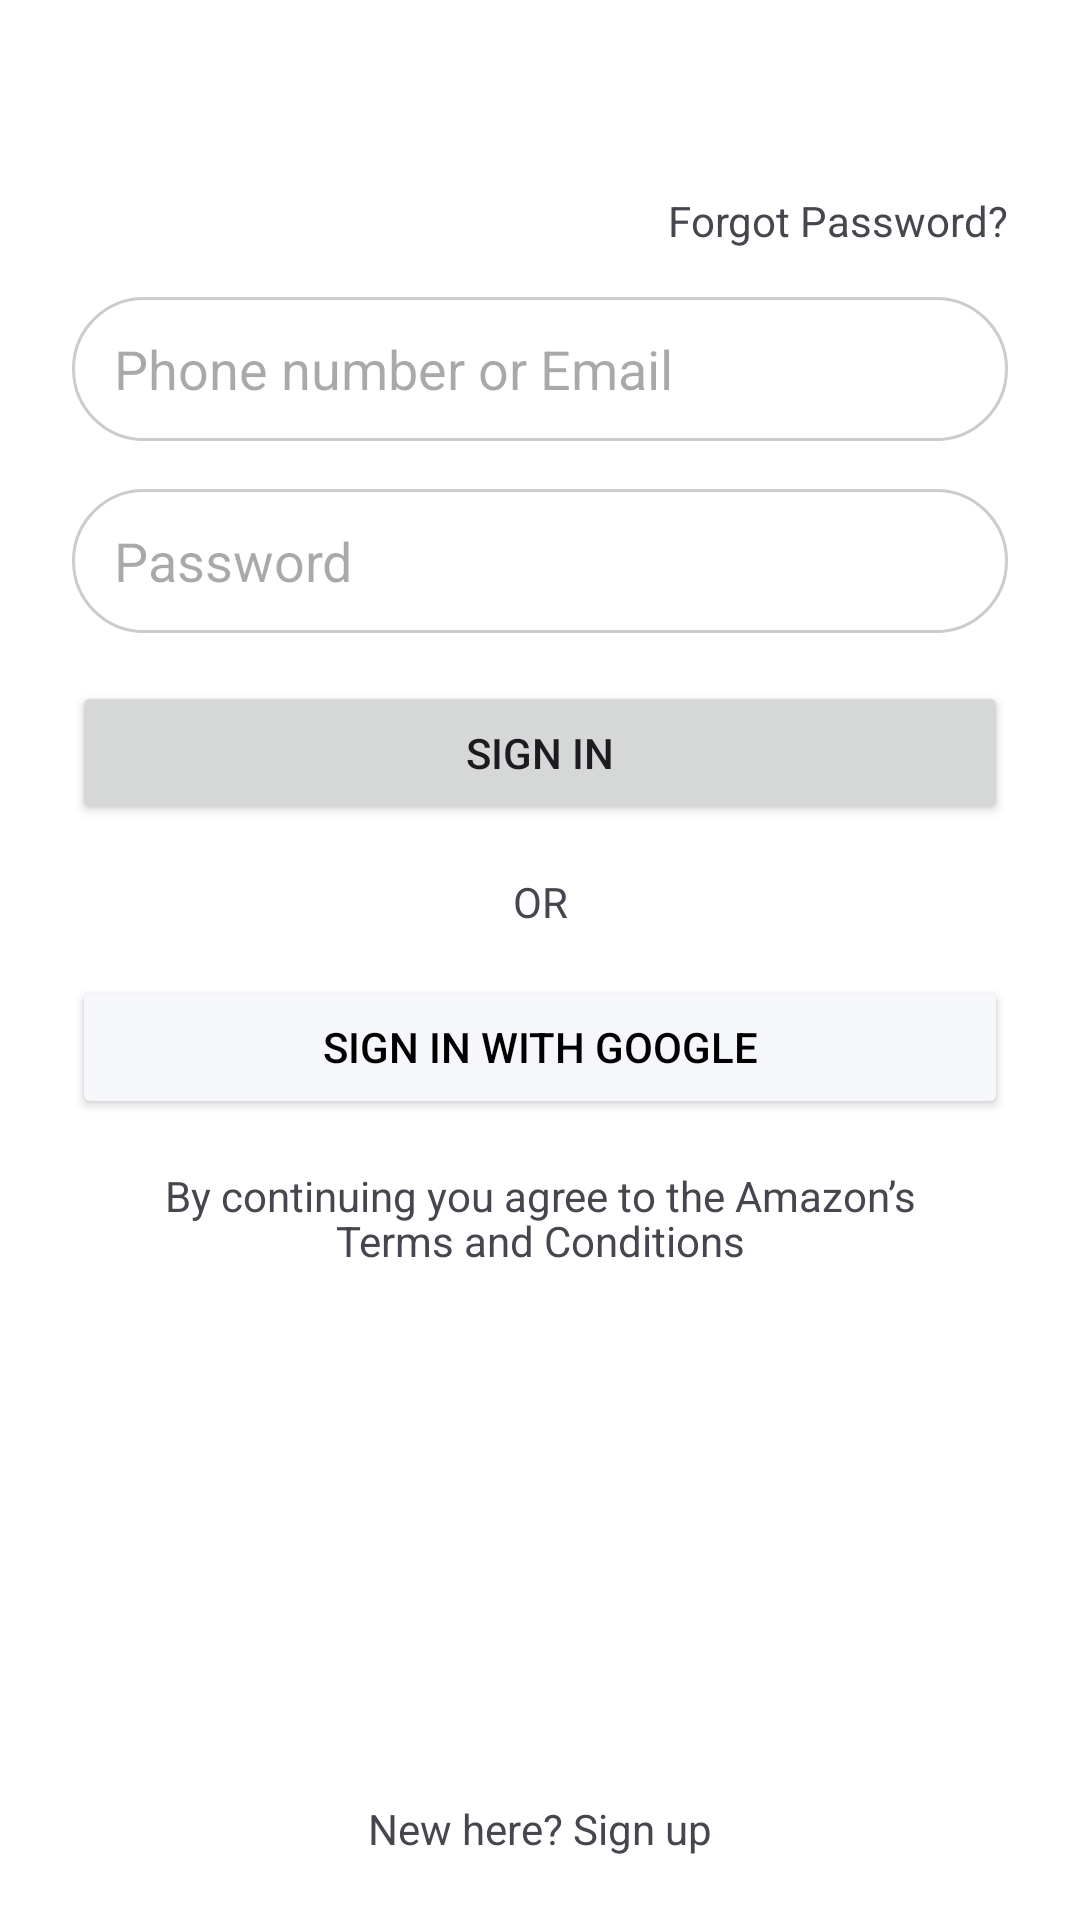

The Android layout XML behind this screen, and the referenced resources:
<!-- AndroidManifest.xml: application theme Theme.LoginSignup -->
<!-- res/layout/signin.xml -->
<?xml version="1.0" encoding="utf-8"?>
<androidx.constraintlayout.widget.ConstraintLayout xmlns:android="http://schemas.android.com/apk/res/android"
    android:layout_width="match_parent"
    android:layout_height="match_parent"
    android:background="#FFFFFF"
    xmlns:app="http://schemas.android.com/apk/res-auto">

    <ImageView
        android:layout_width="wrap_content"
        android:layout_height="wrap_content"
        android:src="@drawable/login_img"
        android:id="@+id/login_image"
        app:layout_constraintLeft_toLeftOf="parent"
        app:layout_constraintRight_toRightOf="parent"
        app:layout_constraintTop_toTopOf="parent"
        android:layout_marginTop="48dp"/>

    <TextView
        android:layout_width="wrap_content"
        android:layout_height="wrap_content"
        android:id="@+id/forget_pwd"
        android:text="@string/forgot_password"
        app:layout_constraintRight_toRightOf="parent"
        app:layout_constraintTop_toBottomOf="@id/login_image"
        android:layout_marginRight="24dp"
        android:layout_marginTop="16dp"/>

    <EditText
        android:layout_width="match_parent"
        android:layout_height="48dp"
        android:id="@+id/email_pno"
        android:hint="@string/phone_number_or_email"
        app:layout_constraintLeft_toLeftOf="parent"
        app:layout_constraintRight_toRightOf="parent"
        app:layout_constraintTop_toBottomOf="@id/forget_pwd"
        android:layout_marginTop="16dp"
        android:layout_marginRight="24dp"
        android:layout_marginLeft="24dp"
        android:background="@drawable/rounded_edittext"/>

    <EditText
        android:layout_width="match_parent"
        android:layout_height="48dp"
        android:id="@+id/pwd"
        android:hint="@string/password"
        app:layout_constraintLeft_toLeftOf="parent"
        app:layout_constraintRight_toRightOf="parent"
        app:layout_constraintTop_toBottomOf="@id/email_pno"
        android:layout_marginTop="16dp"
        android:layout_marginRight="24dp"
        android:layout_marginLeft="24dp"
        android:background="@drawable/rounded_edittext"/>

    <Button
        android:layout_width="match_parent"
        android:layout_height="48dp"
        android:id="@+id/login_btn"
        android:text="@string/sign_in"
        app:layout_constraintTop_toBottomOf="@+id/pwd"
        android:layout_marginTop="16dp"
        android:layout_marginLeft="24dp"
        android:layout_marginRight="24dp"
        app:layout_constraintLeft_toLeftOf="parent"
        app:layout_constraintRight_toRightOf="parent"/>

    <TextView
        android:layout_width="wrap_content"
        android:layout_height="18dp"
        android:id="@+id/or"
        android:text="@string/or"
        app:layout_constraintRight_toRightOf="parent"
        app:layout_constraintLeft_toLeftOf="parent"
        app:layout_constraintTop_toBottomOf="@id/login_btn"
        android:layout_marginTop="16dp"/>

    <Button
        android:id="@+id/signIn_google"
        android:layout_width="match_parent"
        android:layout_height="48dp"
        android:text="@string/sign_in_with_google"
        android:drawableLeft="@drawable/google_icon"
        android:layout_marginTop="16dp"
        android:layout_marginLeft="24dp"
        android:layout_marginRight="24dp"
        android:backgroundTint="#F5F7FA"
        android:textColor="@android:color/black"
        app:layout_constraintTop_toBottomOf="@id/or"
        app:layout_constraintLeft_toLeftOf="parent"
        app:layout_constraintRight_toRightOf="parent" />



    <TextView
        android:layout_width="wrap_content"
        android:layout_height="33dp"
        android:id="@+id/login_txt_view2"
        app:layout_constraintTop_toBottomOf="@id/signIn_google"
        android:text="@string/by_continuing_you_agree_to_the_amazon_s"
        android:layout_marginTop="16dp"
        android:layout_marginLeft="24dp"
        android:layout_marginRight="24dp"
        app:layout_constraintLeft_toLeftOf="parent"
        app:layout_constraintRight_toRightOf="parent"/>
    <TextView
        android:layout_width="wrap_content"
        android:layout_height="36dp"
        android:id="@+id/login_txt_view3"
        app:layout_constraintTop_toBottomOf="@id/login_txt_view2"
        app:layout_constraintBottom_toBottomOf="@id/login_txt_view2"
        android:text="@string/terms_and_conditions"
        android:layout_marginLeft="24dp"
        android:layout_marginRight="24dp"
        app:layout_constraintLeft_toLeftOf="parent"
        app:layout_constraintRight_toRightOf="parent"/>

    <TextView
        android:layout_width="wrap_content"
        android:layout_height="40dp"
        android:id="@+id/login_txt_view4"
        android:text="@string/new_here_sign_up"
        app:layout_constraintBottom_toBottomOf="parent"
        android:layout_marginLeft="24dp"
        android:layout_marginRight="24dp"
        app:layout_constraintRight_toRightOf="parent"
        app:layout_constraintLeft_toLeftOf="parent"/>

</androidx.constraintlayout.widget.ConstraintLayout>
<!-- resources referenced by this layout -->
<resources>
  <!-- drawable rounded_edittext (drawable) -->
  <?xml version="1.0" encoding="utf-8"?>
  <layer-list xmlns:android="http://schemas.android.com/apk/res/android">
      <item>
          <shape android:shape="rectangle">
              <corners
                  android:radius="32dp" />
              <solid android:color="#FFFFFF" />
              <stroke
                  android:width="1dp"
                  android:color="#CCCCCC" />
              <padding
                  android:left="14dp"
                  android:right="24dp"
                  android:top="8dp"
                  android:bottom="8dp"/>
          </shape>
      </item>
  </layer-list>
  <string name="by_continuing_you_agree_to_the_amazon_s">By continuing you agree to the Amazon’s</string>
  <string name="forgot_password">Forgot Password?</string>
  <string name="new_here_sign_up">New here? Sign up</string>
  <string name="or">OR</string>
  <string name="password">Password</string>
  <string name="phone_number_or_email">Phone number or Email</string>
  <string name="sign_in">Sign in</string>
  <string name="sign_in_with_google">Sign in with Google</string>
  <string name="terms_and_conditions">Terms and Conditions</string>
  <style name="Theme.LoginSignup" parent="Base.Theme.LoginSignup" />
  <style name="Base.Theme.LoginSignup" parent="Theme.Material3.DayNight.NoActionBar">
          
           <item name="colorPrimary">@color/black</item>
      </style>
  <!-- not gathered from this repository: default colours our renderer supplied (Android Studio template values) -->
  <color name="black">#FF000000</color>
</resources>
